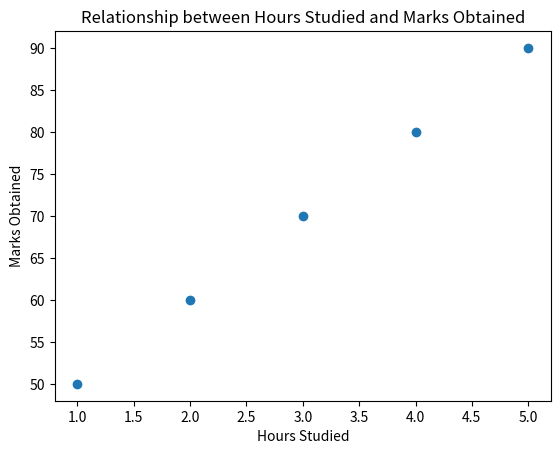

Source code (Python):
#  Plot a scatter graph to show the relationship between hours studied and marks obtained.
import matplotlib.pyplot as plt
hours_studied = [1, 2, 3, 4, 5]
marks_obtained = [50, 60, 70, 80, 90]
plt.scatter(hours_studied, marks_obtained)
plt.title("Relationship between Hours Studied and Marks Obtained")
plt.xlabel("Hours Studied")
plt.ylabel("Marks Obtained")
plt.show()